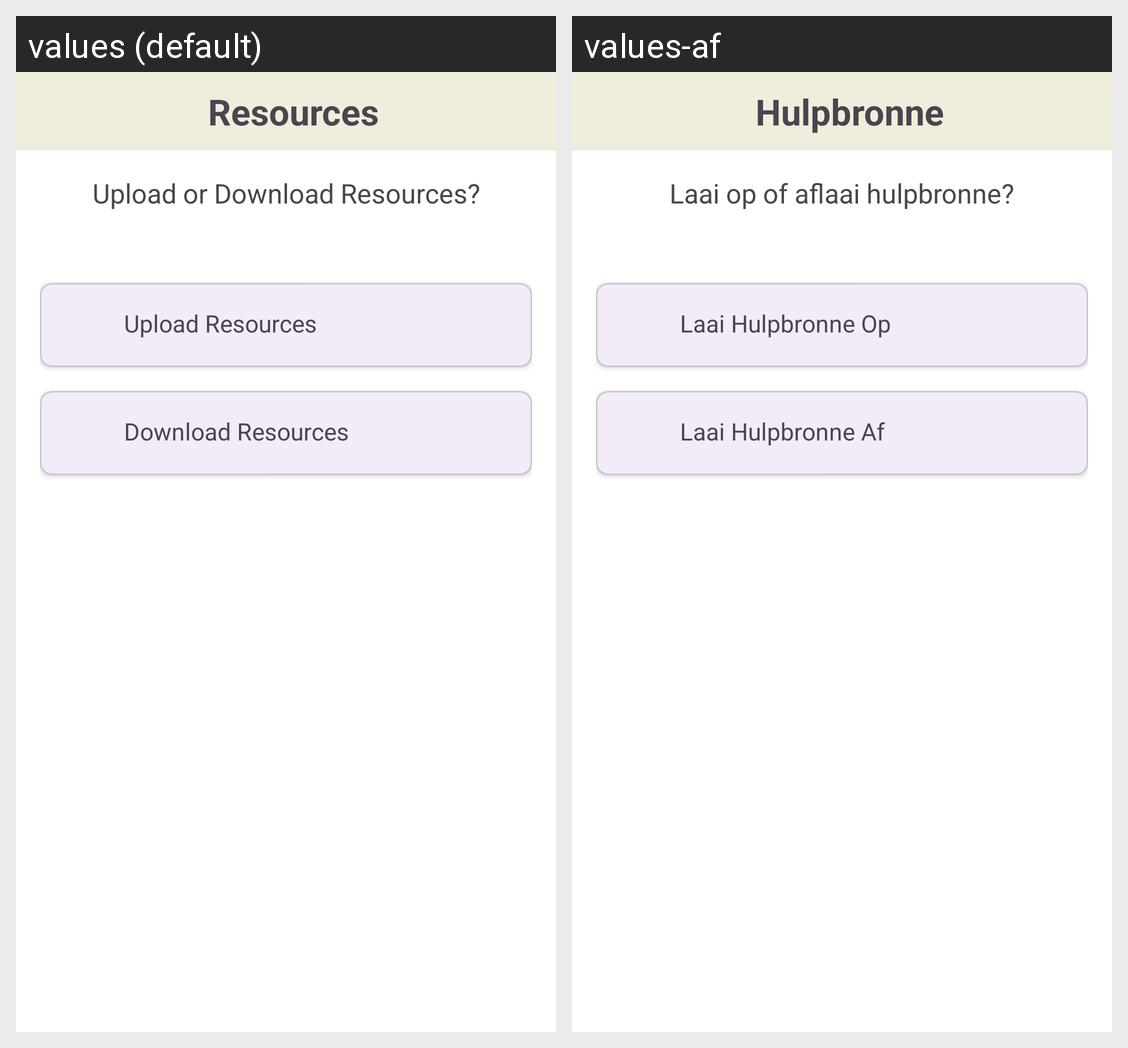

The same Android screen rendered under two of its app's locales, left to right. List the strings drawn on it with the default value and each locale's translation.
Android screen res/layout/activity_menu_resources.xml rendered under 2 locales, left to right: values (default), values-af. Device: Nexus 5 (rendered at 1080×1920; each locale shown at half size, 540×960, under a caption strip naming it); theme Theme.MeetMe.
Strings drawn on this screen, with the default value and each locale's value (text and hints the layout hard-codes, and strings that could not be matched under every locale, appear in the picture but are not listed):

resources
  values: Resources
  values-af: Hulpbronne

upload_or_download_resources
  values: Upload or Download Resources?
  values-af: Laai op of aflaai hulpbronne?

upload_resources
  values: Upload Resources
  values-af: Laai Hulpbronne Op

download_resources
  values: Download Resources
  values-af: Laai Hulpbronne Af
